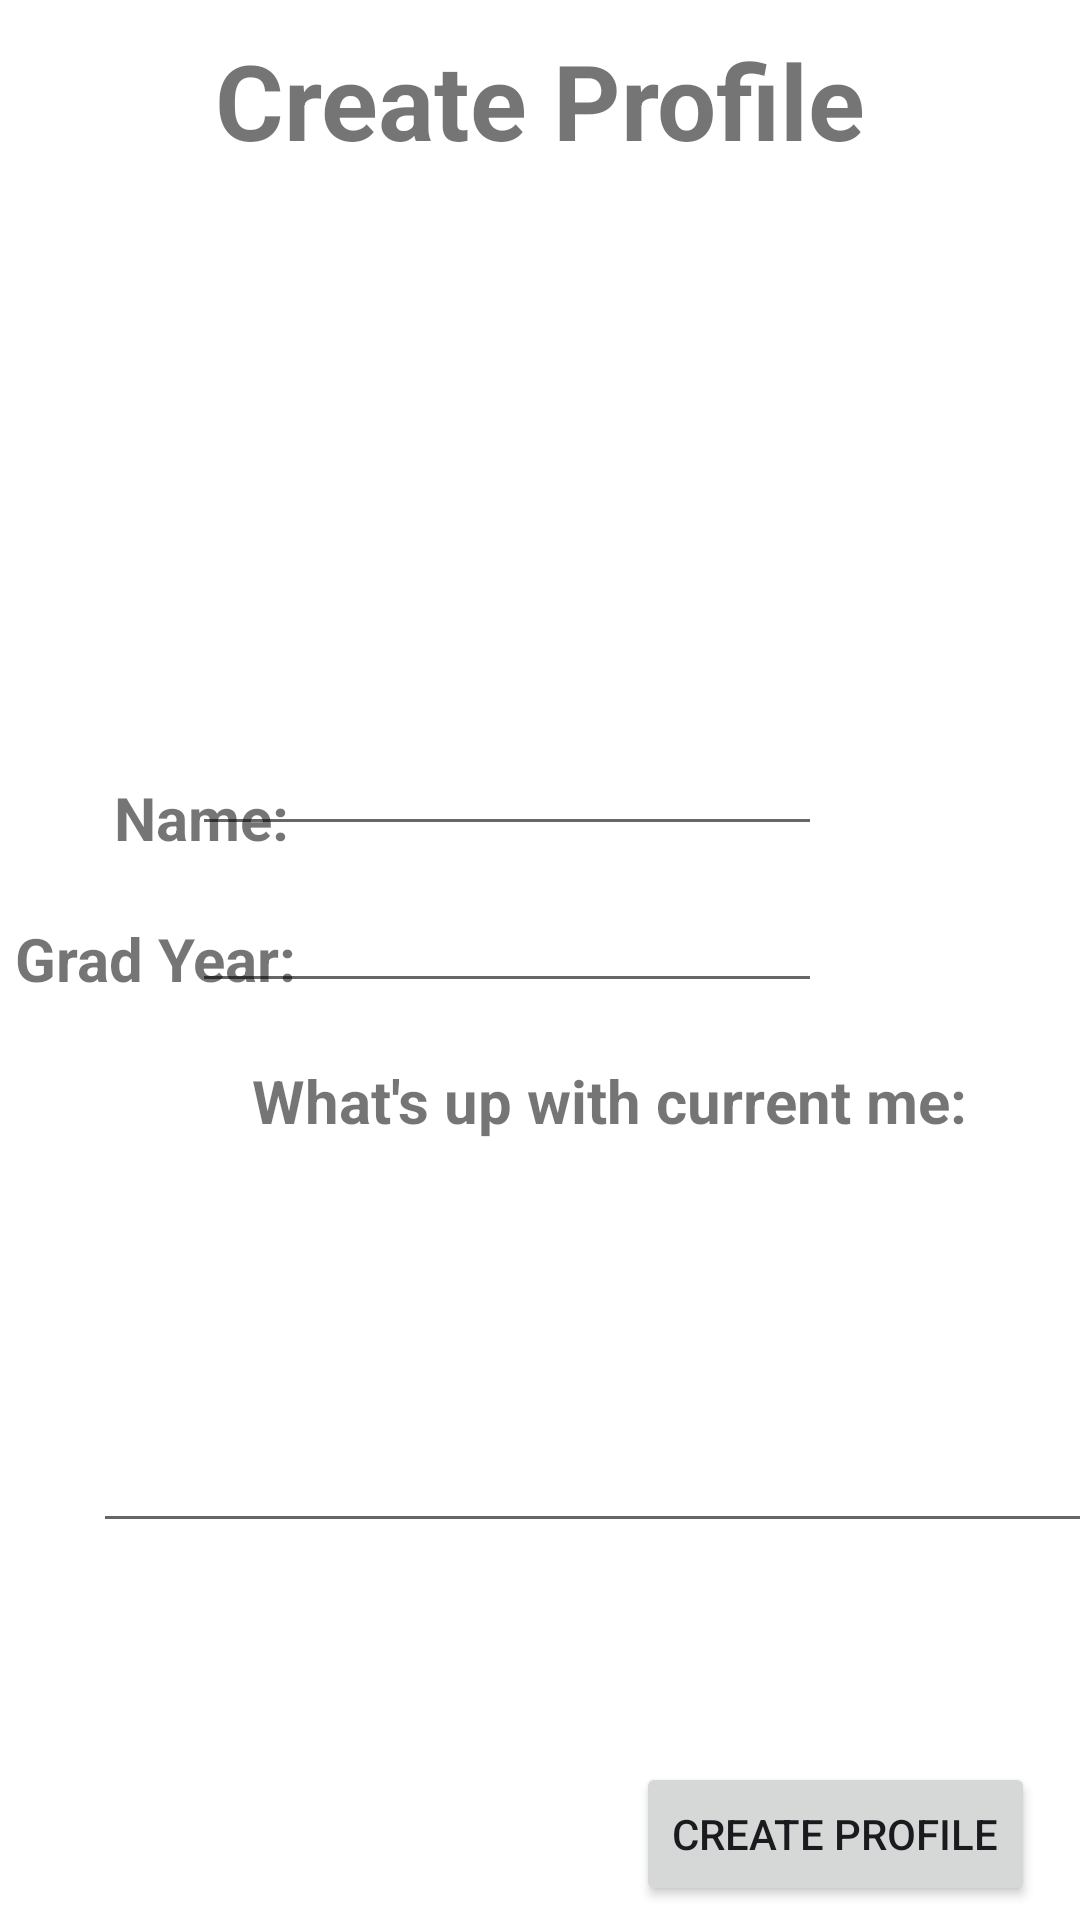

Layout XML and referenced resources for this Android screen:
<!-- AndroidManifest.xml: application theme Theme.GradReunionApp -->
<!-- res/layout/activity_create_profile.xml -->
<?xml version="1.0" encoding="utf-8"?>
<androidx.constraintlayout.widget.ConstraintLayout xmlns:android="http://schemas.android.com/apk/res/android"
xmlns:app="http://schemas.android.com/apk/res-auto"
xmlns:tools="http://schemas.android.com/tools"
android:layout_width="match_parent"
android:layout_height="match_parent"
android:background="@color/greenbg"
tools:context=".CreateProfile">

<TextView
    android:id="@+id/aboutMe_text"
    android:layout_width="wrap_content"
    android:layout_height="wrap_content"
    android:layout_marginStart="84dp"
    android:layout_marginTop="19dp"
    android:text="What's up with current me:"
    android:textSize="20sp"
    android:textStyle="bold"
    app:layout_constraintStart_toStartOf="parent"
    app:layout_constraintTop_toBottomOf="@+id/editTextGradYear" />

<TextView
    android:id="@+id/gradYear_text"
    android:layout_width="wrap_content"
    android:layout_height="wrap_content"
    android:layout_marginStart="5dp"
    android:layout_marginTop="20dp"
    android:text="Grad Year:"
    android:textSize="20sp"
    android:textStyle="bold"
    app:layout_constraintStart_toStartOf="parent"
    app:layout_constraintTop_toBottomOf="@+id/name_text" />

<TextView
    android:id="@+id/profile_text"
    android:layout_width="wrap_content"
    android:layout_height="wrap_content"
    android:layout_margin="10dp"
    android:layout_marginStart="97dp"
    android:layout_marginTop="16dp"
    android:layout_marginEnd="184dp"
    android:text="Create Profile"
    android:textAlignment="textStart"
    android:textSize="35sp"
    android:textStyle="bold"
    app:layout_constraintEnd_toEndOf="parent"
    app:layout_constraintStart_toStartOf="parent"
    app:layout_constraintTop_toTopOf="parent" />

<TextView
    android:id="@+id/name_text"
    android:layout_width="wrap_content"
    android:layout_height="wrap_content"
    android:layout_marginStart="38dp"
    android:layout_marginTop="259dp"
    android:text="Name:"
    android:textSize="20sp"
    android:textStyle="bold"
    app:layout_constraintStart_toStartOf="parent"
    app:layout_constraintTop_toTopOf="parent" />

<Button
    android:id="@+id/createProfile"
    android:layout_width="wrap_content"
    android:layout_height="wrap_content"
    android:layout_marginTop="73dp"
    android:layout_marginEnd="15dp"
    android:text="Create Profile"
    android:theme="@style/Theme.Material3.DynamicColors.DayNight"
    app:layout_constraintEnd_toEndOf="parent"
    app:layout_constraintTop_toBottomOf="@+id/editText_currentMe" />

<EditText
    android:id="@+id/editTextName"
    android:layout_width="wrap_content"
    android:layout_height="wrap_content"
    android:layout_marginTop="184dp"
    android:layout_marginEnd="86dp"
    android:ems="10"
    android:inputType="textPersonName"
    app:layout_constraintEnd_toEndOf="parent"
    app:layout_constraintTop_toBottomOf="@+id/profile_text" />

<EditText
    android:id="@+id/editTextGradYear"
    android:layout_width="wrap_content"
    android:layout_height="wrap_content"
    android:layout_marginTop="11dp"
    android:layout_marginEnd="86dp"
    android:ems="10"
    android:inputType="number"
    app:layout_constraintEnd_toEndOf="parent"
    app:layout_constraintTop_toBottomOf="@+id/editTextName" />

<EditText
    android:id="@+id/editText_currentMe"
    android:layout_width="364dp"
    android:layout_height="120dp"
    android:layout_marginStart="31dp"
    android:layout_marginTop="14dp"
    android:ems="10"
    android:gravity="start|top"
    android:inputType="textMultiLine"
    app:layout_constraintStart_toStartOf="parent"
    app:layout_constraintTop_toBottomOf="@+id/aboutMe_text" />


</androidx.constraintlayout.widget.ConstraintLayout>
<!-- resources referenced by this layout -->
<resources>
  <style name="Theme.GradReunionApp" parent="Theme.MaterialComponents.DayNight.DarkActionBar">
          
          <item name="colorPrimary">@color/purple_500</item>
          <item name="colorPrimaryVariant">@color/purple_700</item>
          <item name="colorOnPrimary">@color/white</item>
          
          <item name="colorSecondary">@color/teal_200</item>
          <item name="colorSecondaryVariant">@color/teal_700</item>
          <item name="colorOnSecondary">@color/black</item>
          
          <item name="android:statusBarColor" tools:targetApi="l">?attr/colorPrimaryVariant</item>
          
      </style>
  <!-- not gathered from this repository: default colours our renderer supplied (Android Studio template values) -->
  <color name="purple_500">#FF6200EE</color>
  <color name="purple_700">#FF3700B3</color>
  <color name="teal_200">#FF03DAC5</color>
  <color name="teal_700">#FF018786</color>
  <color name="black">#FF000000</color>
  <color name="white">#FFFFFFFF</color>
</resources>
